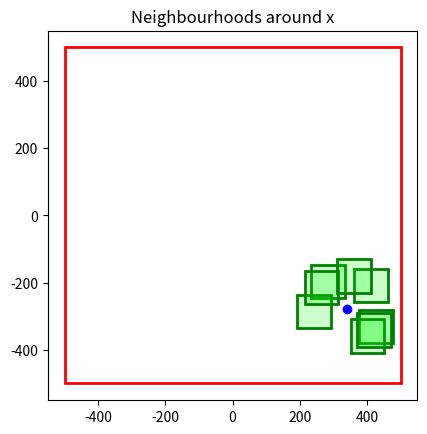
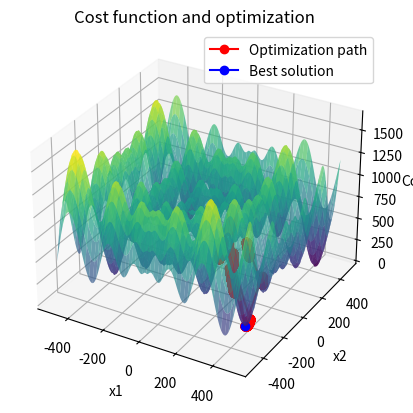
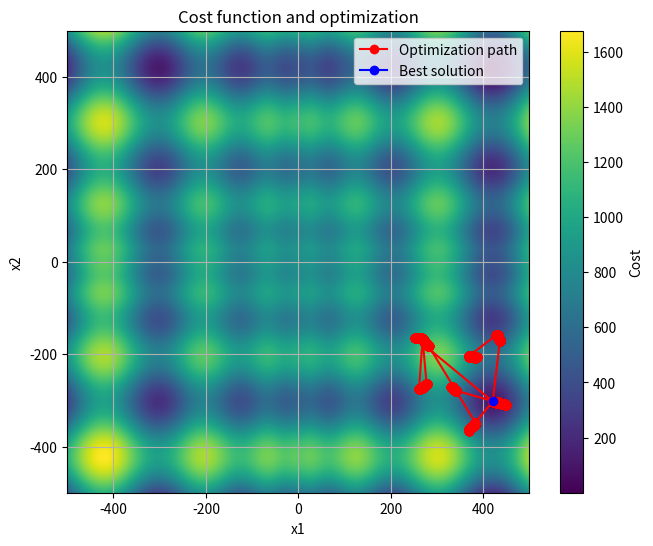
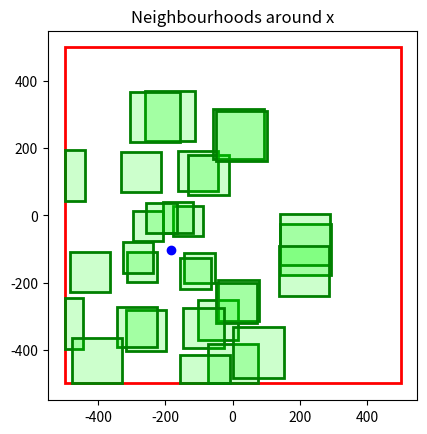
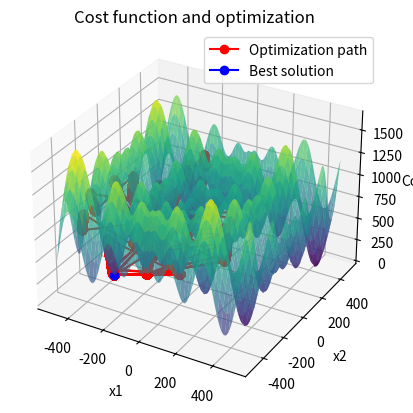
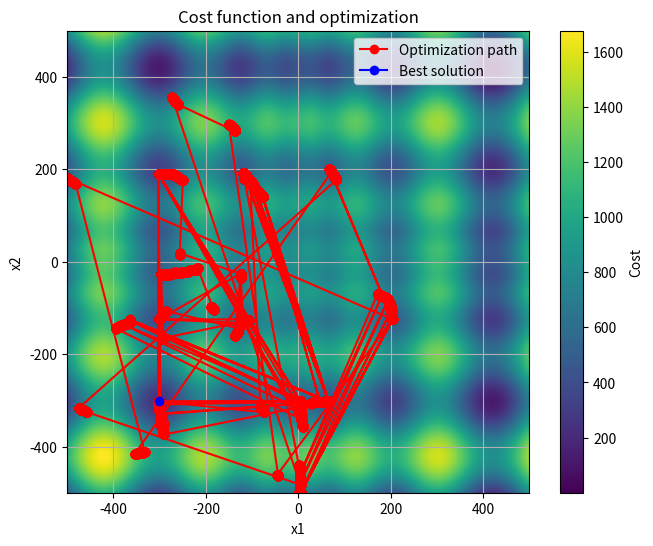
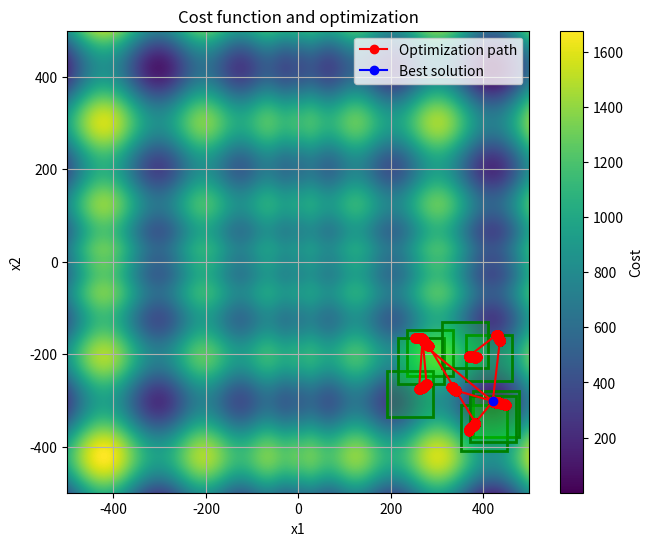
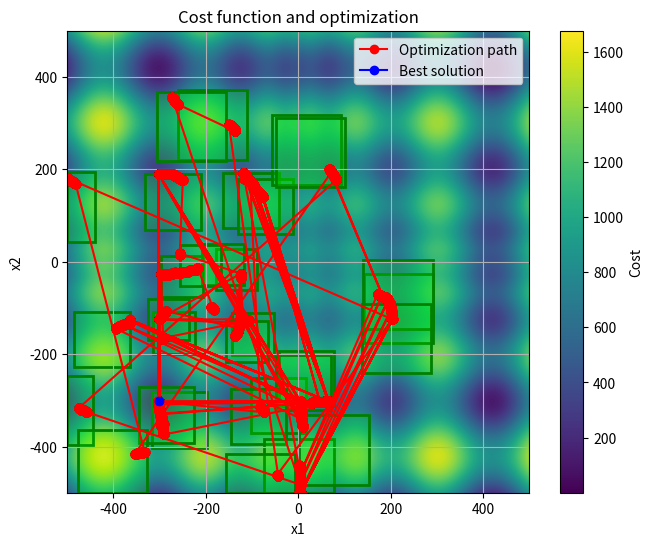

Python code for these plots, in order:
import random
import numpy as np
from tqdm import tqdm
from typing import Tuple, List, Callable, Optional
import matplotlib.pyplot as plt
import matplotlib.patches as patches

DIMENSION = 2
LOCAL_ITER = 500
CONVERGENCE_THRESHOLD = 0.001
DOMAIN = [-500, 500]

# Schwefel cost function from the tutorial
def schwefel(x: List[float]) -> float:
    d = len(x)
    f = 418.9829 * d
    for xi in x:
        f = f - (xi * np.sin(np.sqrt(np.abs(xi))))
    return f

# Helper function from the tutorial
def bound_solution_in_x_range(x: List[float], x_range: List[List[float]]) -> List[float]:
    for j in range(len(x)):
        if x[j] < x_range[j][0]:
            x[j] = x_range[j][0]
        elif x[j] > x_range[j][1]:
            x[j] = x_range[j][1]
    return x

# Local search from the tutorial
def local_search(cost_function: Callable, max_itr: int, convergence_threshold: float, 
                 x_initial: Optional[np.array] = None, x_range: Optional[List[List[float]]] = None, hide_progress_bar: Optional[bool] = False) -> Tuple[np.array, float, List[np.array], List[float]]:
    # Set the x_initial
    if x_initial is None:
        x_initial = [random.uniform(x_range[i][0], x_range[i][1]) for i in range(len(x_range))]

    x_current = x_initial
    cost_current = cost_function(x_current)

    x_history = [x_current]
    cost_history = [cost_current]

    # Create a tqdm progress bar
    if not hide_progress_bar:
        progress_bar = tqdm(total=max_itr, desc='Iterations')

    convergence = False
    itr = 0
    while not convergence:
        # Generate neighboring solutions
        x_neighbor = [random.gauss(x, 0.1) for x in x_current]
        x_neighbor = bound_solution_in_x_range(x=x_neighbor, x_range=x_range)
        cost_neighbor = cost_function(x_neighbor)

        # Accept the neighbor if it has lower cost
        if cost_neighbor < cost_current:
            if cost_current - cost_neighbor < convergence_threshold:
                convergence = True
            x_current = x_neighbor
            cost_current = cost_neighbor

        if itr >= max_itr:
            convergence = True

        x_history.append(x_current)
        cost_history.append(cost_current)

        # Update the tqdm progress bar
        if not hide_progress_bar:
            progress_bar.update(1)  # Increment the progress bar by 1 unit
        itr += 1

    # Get the best solution
    best_cost_index = np.argmin(cost_history)
    best_x = x_history[best_cost_index]
    best_cost = cost_history[best_cost_index]

    return best_x, best_cost, x_history, cost_history    

# Visualization from the tutorial
def plot_results(best_x: np.array, best_cost: float, x_history: List[np.array], cost_history: List[float], cost_function: Callable, x_range: Optional[List[List[float]]] = None, N = []) -> None:
    x1_history = [x[0] for x in x_history]
    x2_history = [x[1] for x in x_history]

    # Create a 3D plot of the optimization landscape
    fig = plt.figure()
    ax = fig.add_subplot(111, projection='3d')

    # Generate a grid of x1 and x2 values for plotting the surface
    if x_range is not None:
        x1_range = np.linspace(x_range[0][0], x_range[0][1], 500)
        x2_range = np.linspace(x_range[1][0], x_range[1][1], 500)
    else:
        x1_range = np.linspace(min(x1_history) - 2, max(x1_history) + 2, 500)
        x2_range = np.linspace(min(x2_history) - 2, max(x2_history) + 2, 500)
    X1, X2 = np.meshgrid(x1_range, x2_range)

    # Initialize an empty array to store the cost values
    Z = np.zeros_like(X1)

    # Calculate the cost for each combination of X1 and X2
    for i in range(X1.shape[0]):
        for j in range(X1.shape[1]):
            Z[i][j] = cost_function([X1[i][j], X2[i][j]])

    # Plot the surface
    ax.plot_surface(X1, X2, Z, cmap='viridis', alpha=0.7)

    # Plot the optimization path
    ax.plot(x1_history, x2_history, cost_history, marker='o', linestyle='-', color='red', label='Optimization path')
    ax.plot(best_x[0], best_x[1], best_cost, marker='o', linestyle='-', color='blue', label='Best solution')

    ax.set_xlabel('x1')
    ax.set_ylabel('x2')
    ax.set_zlabel('Cost')
    ax.set_title('Cost function and optimization')
    plt.legend()
    plt.show()

    # Calculate the extent for the 2D heatmap plot based on the actual range of the data
    x1_min, x1_max = min(x1_range), max(x1_range)
    x2_min, x2_max = min(x2_range), max(x2_range)

    # Create a 2D heatmap plot
    fig, ax = plt.subplots(figsize=(8, 6))
    img = ax.imshow(Z, extent=(x1_min, x1_max, x2_min, x2_max), origin='lower', cmap='viridis', interpolation='bilinear')
    fig.colorbar(img, ax=ax, label='Cost')
    ax.set_xlabel('x1')
    ax.set_ylabel('x2')
    ax.set_title('Cost function and optimization')
    ax.grid(True)

    # Overlay the optimization path on the heatmap as red dots
    ax.plot(x1_history, x2_history, c='red', marker='o', linestyle='-', label='Optimization path')
    ax.plot(best_x[0], best_x[1], c='blue', marker='o', linestyle='-', label='Best solution')
    ax.legend()
    plt.show()

    # Plot each neighbourhood around x
    for neighbourhood in N:
        x1, x2, y1, y2 = neighbourhood[0][0], neighbourhood[0][1], neighbourhood[1][0], neighbourhood[1][1]
        rect = patches.Rectangle((x1, y1), x2-x1, y2-y1, linewidth=2, edgecolor='green', facecolor=(0, 1, 0, 0.2))
        ax.add_patch(rect)
    plt.show()

# Place n neighbourhoods in D-dimensional space randomly around x
def partition_neighbourhoods(x, n, size, radius):
    N = []

    # For each neighbourhood
    for i in range(n):
        # Generate a random point on the D-dimensional sphere
        coords = np.random.randn(DIMENSION)
        norm_coords = radius * coords / np.linalg.norm(coords)

        # Center the sphere on x
        p = x + norm_coords

        # Create a box around the point
        box = [[max(DOMAIN[0], p[d] - size), min(DOMAIN[1], p[d] + size)] for d in range(DIMENSION)]
        
        # Check if at least part of the box is in the domain
        in_domain = True
        for d in range(DIMENSION):
            if box[d][0] > DOMAIN[1] or box[d][1] < DOMAIN[0]:
                in_domain = False

        # If valid, add it to the list of neighbourhoods
        if in_domain:
            box = np.round(np.array(box), 3)
            N.append(box)

    return N

# Plot the neighbourhoods around x
def visualize_neighbourhoods(x, neighbourhoods):
    fig, ax = plt.subplots()

    # Plot the outer bounding box
    bounding_box = patches.Rectangle((DOMAIN[0], DOMAIN[0]), DOMAIN[1]-DOMAIN[0], DOMAIN[1]-DOMAIN[0], linewidth=2, edgecolor='red', facecolor='none')
    ax.add_patch(bounding_box)

    # Plot the initial solution x
    ax.plot(*x, 'bo')

    # Plot each neighbourhood around x
    for neighbourhood in neighbourhoods:
        x1, x2, y1, y2 = neighbourhood[0, 0], neighbourhood[0, 1], neighbourhood[1, 0], neighbourhood[1, 1]
        rect = patches.Rectangle((x1, y1), x2-x1, y2-y1, linewidth=2, edgecolor='green', facecolor=(0, 1, 0, 0.2))
        ax.add_patch(rect)
    
    ax.set_title('Neighbourhoods around x')
    ax.set_aspect('equal')
    plt.show()

# Checks if a point is within a bounding box
def in_box(x, box):
    for dim in range(len(x)):
        if x[dim] < box[dim][0] or x[dim] > box[dim][1]:
            return False
    return True

# Implement variable neighbourhood search
def VNS(n, size, radius, x_initial=None):
    if not x_initial:
        # Initial (naive) local search
        best_x, best_cost, x_history, cost_history = local_search(cost_function=schwefel, max_itr=LOCAL_ITER,
                                                                convergence_threshold=CONVERGENCE_THRESHOLD, 
                                                                x_range=[DOMAIN for i in range(DIMENSION)],
                                                                hide_progress_bar=True)
        all_best_x = best_x
        all_best_cost = best_cost    
        all_x_history = x_history
        all_cost_history = cost_history
    else:
        best_x = x_initial
        all_best_x = x_initial
        all_best_cost = schwefel(x_initial)
        all_x_history = []
        all_cost_history = []

    # Create the neighbourhoods
    N = partition_neighbourhoods(best_x, n, size, radius)

    if DIMENSION == 2 and not x_initial:
        visualize_neighbourhoods(best_x, N)

    # Use the initial solution if in neighbourhood, else randomly generate a starting point
    local_x = [best_x if in_box(best_x, Ni) else [np.random.uniform(Ni[d, 0], Ni[d, 1]) for d in range(DIMENSION)] for Ni in N]
    local_cost = [schwefel(x) for x in local_x]

    # Perform local search on each neighbourhood until all of them are checked
    i = 0
    while i < len(N):
        best_x, best_cost, x_history, cost_history = local_search(cost_function=schwefel, max_itr=LOCAL_ITER,
                                                                  convergence_threshold=CONVERGENCE_THRESHOLD, 
                                                                  x_initial=local_x[i], x_range=N[i], hide_progress_bar=True)
        all_x_history += x_history
        all_cost_history += cost_history

        # Update the local best for each neighbourhood if x is in neighbourhood
        for j in range(len(N)):
            if best_cost < local_cost[j] and in_box(best_x, N[j]):
                local_x[j] = best_x
                local_cost[j] = best_cost

        # Restart the search if a better solution is found, else move on to the next neighbourhood
        if best_cost < all_best_cost - CONVERGENCE_THRESHOLD:
            all_best_cost = best_cost
            all_best_x = best_x
            i = 0
        else:
            i += 1

    return all_best_x, all_best_cost, all_x_history, all_cost_history, N

# Implement generalized neighbourhood search
def GNS(layers, n, size, radius):
    # Initial (naive) local search
    best_x, best_cost, x_history, cost_history = local_search(cost_function=schwefel, max_itr=LOCAL_ITER,
                                                              convergence_threshold=CONVERGENCE_THRESHOLD, 
                                                              x_range=[DOMAIN for i in range(DIMENSION)],
                                                              hide_progress_bar=True)
    x_initial = best_x
    all_best_x = best_x
    all_best_cost = best_cost    
    all_x_history = x_history
    all_cost_history = cost_history
    all_N = []

    # Call each layer of VNS
    for k in range(layers):
        best_x, best_cost, x_history, cost_history, N = VNS(n=n[k], size=size[k], radius=radius[k], x_initial=x_initial)
        if best_cost < all_best_cost:
            all_best_x = best_x
            all_best_cost = best_cost
        all_x_history += x_history
        all_cost_history += cost_history
        all_N += N

    if DIMENSION == 2:
        visualize_neighbourhoods(x_initial, all_N)

    return all_best_x, all_best_cost, all_x_history, all_cost_history, all_N

# Call VNS and plot results
best_x, best_cost, x_history, cost_history, N = VNS(n=8, size=50, radius=100)
print(f"VNS best x: {best_x}, best cost: {best_cost}")

if DIMENSION == 2:
    plot_results(best_x=best_x, best_cost=best_cost,
                x_history=x_history, cost_history=cost_history,
                cost_function=schwefel, x_range=[DOMAIN for i in range(DIMENSION)], N=N)

# Call GNS and plot results
best_x, best_cost, x_history, cost_history, N = GNS(layers=3, n=[8, 10, 14], size=[45, 60, 75], radius=[100, 250, 400])
print(f"GNS best x: {best_x}, best cost: {best_cost}")

if DIMENSION == 2:
    plot_results(best_x=best_x, best_cost=best_cost,
                x_history=x_history, cost_history=cost_history,
                cost_function=schwefel, x_range=[DOMAIN for i in range(DIMENSION)], N=N)
